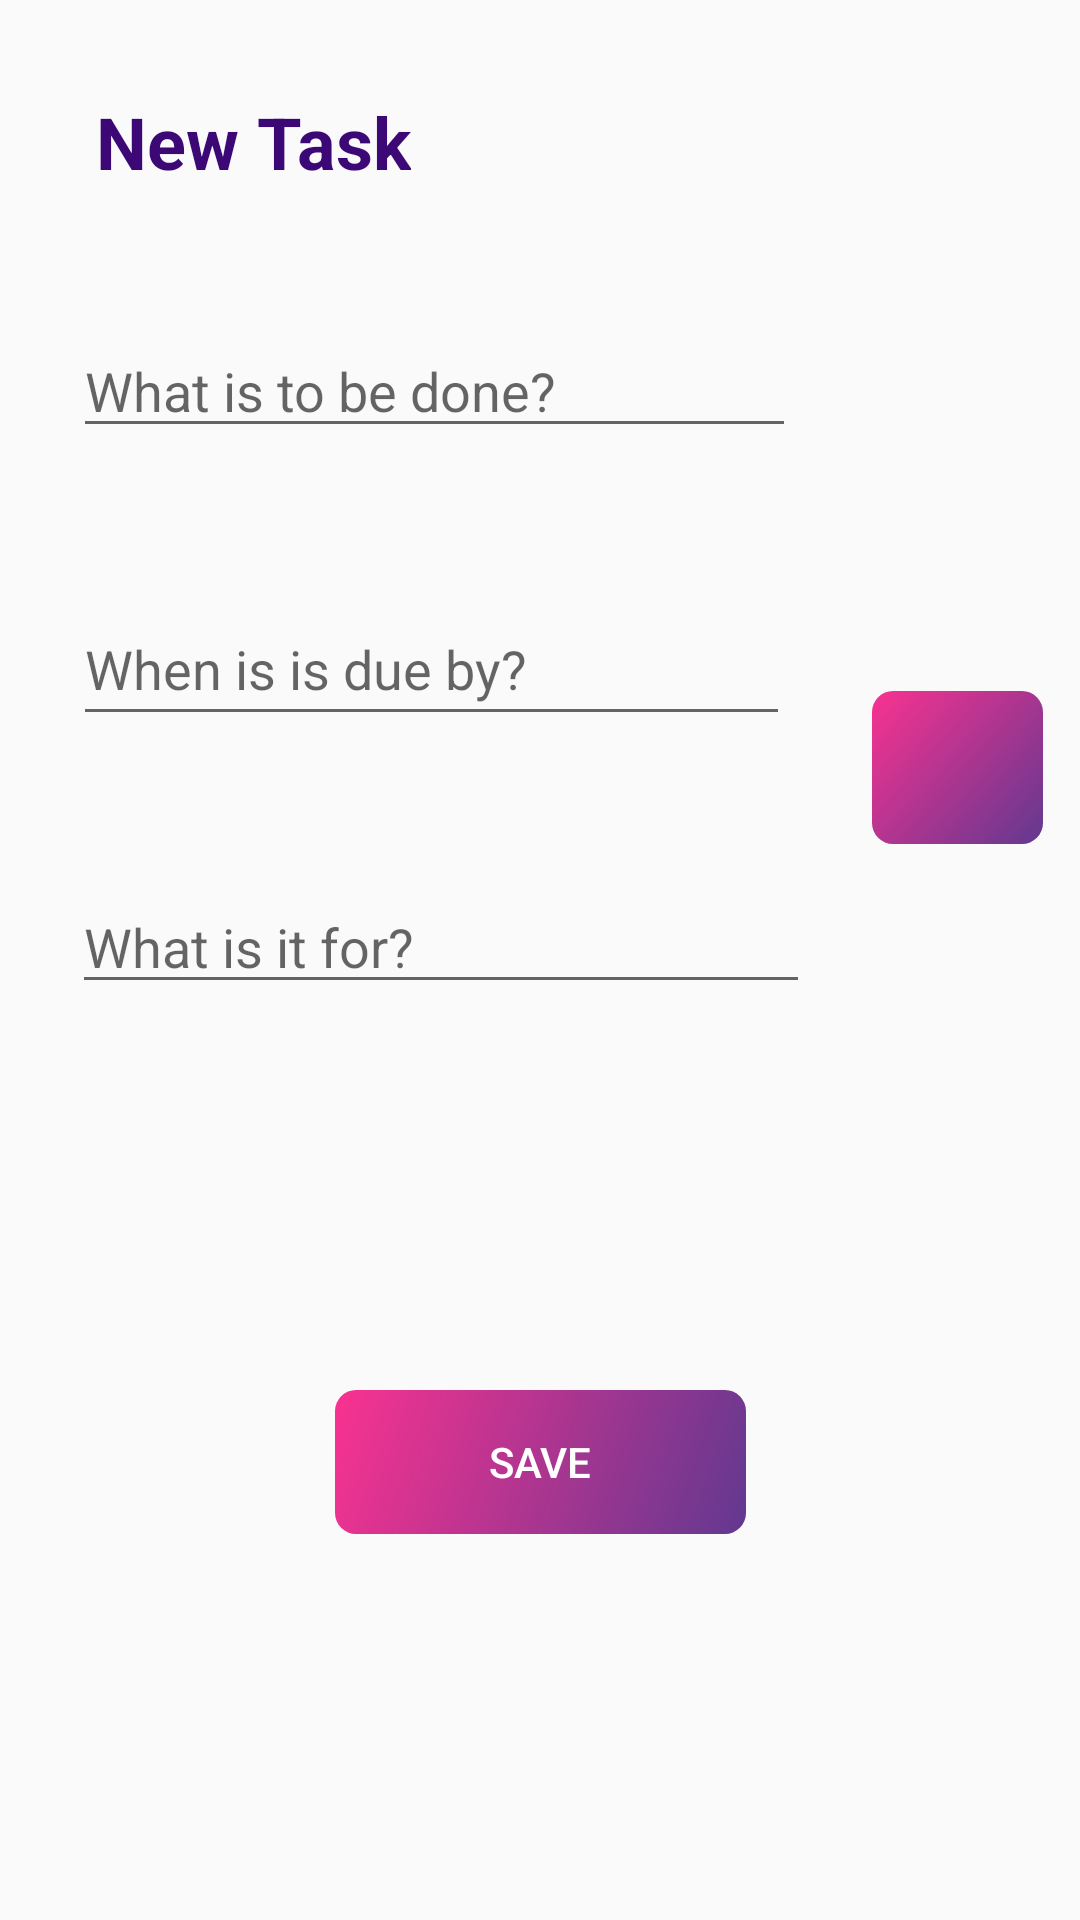

Write the Android layout XML for this screen, with the resource values it uses.
<!-- AndroidManifest.xml: application theme AppTheme -->
<!-- res/layout/fragment_save_task.xml -->
<FrameLayout xmlns:android="http://schemas.android.com/apk/res/android"
    xmlns:app="http://schemas.android.com/apk/res-auto"
    xmlns:tools="http://schemas.android.com/tools"
    android:layout_width="match_parent"
    android:layout_height="match_parent"
    tools:context="com.technology.olympian.finite.Activity.SaveTaskFragment">

    

    <android.support.constraint.ConstraintLayout
        android:layout_width="match_parent"
        android:layout_height="match_parent">

        <EditText
            android:id="@+id/taskText"
            android:layout_width="241dp"
            android:layout_height="wrap_content"
            android:layout_marginEnd="8dp"
            android:layout_marginStart="8dp"
            android:layout_marginTop="108dp"
            android:hint="What is to be done?"
            android:singleLine="true"
            android:textAlignment="viewStart"
            app:layout_constraintEnd_toEndOf="parent"
            app:layout_constraintHorizontal_bias="0.157"
            app:layout_constraintStart_toStartOf="parent"
            app:layout_constraintTop_toTopOf="parent" />

        <EditText
            android:id="@+id/dateText"
            android:layout_width="239dp"
            android:layout_height="48dp"
            android:layout_marginEnd="8dp"
            android:layout_marginStart="8dp"
            android:layout_marginTop="48dp"
            android:hint="When is is due by?"
            app:layout_constraintEnd_toEndOf="parent"
            app:layout_constraintHorizontal_bias="0.155"
            app:layout_constraintStart_toStartOf="parent"
            app:layout_constraintTop_toBottomOf="@+id/taskText" />

        <EditText
            android:id="@+id/assignedByText"
            android:layout_width="246dp"
            android:layout_height="wrap_content"
            android:layout_marginEnd="8dp"
            android:layout_marginStart="8dp"
            android:layout_marginTop="48dp"
            android:hint="What is it for?"
            app:layout_constraintEnd_toEndOf="parent"
            app:layout_constraintHorizontal_bias="0.163"
            app:layout_constraintStart_toStartOf="parent"
            app:layout_constraintTop_toBottomOf="@+id/dateText" />

        <ImageButton
            android:id="@+id/calendarBtn"
            android:layout_width="57dp"
            android:layout_height="51dp"
            android:layout_marginBottom="8dp"
            android:layout_marginEnd="8dp"
            android:layout_marginStart="8dp"
            android:layout_marginTop="8dp"
            android:background="@drawable/grad"

            android:src="@drawable/ic_calendar_24dp"
            app:layout_constraintBottom_toBottomOf="parent"
            app:layout_constraintEnd_toEndOf="parent"
            app:layout_constraintHorizontal_bias="0.818"
            app:layout_constraintStart_toEndOf="@+id/dateText"
            app:layout_constraintTop_toTopOf="parent"
            app:layout_constraintVertical_bias="0.388" />

        <Button
            android:id="@+id/saveBtn"
            android:layout_width="137dp"
            android:layout_height="wrap_content"
            android:layout_marginBottom="8dp"
            android:layout_marginEnd="8dp"
            android:layout_marginStart="8dp"
            android:layout_marginTop="8dp"
            android:background="@drawable/grad"
            android:text="Save"
            android:textColor="@android:color/background_light"
            app:layout_constraintBottom_toBottomOf="parent"
            app:layout_constraintEnd_toEndOf="parent"
            app:layout_constraintStart_toStartOf="parent"
            app:layout_constraintTop_toBottomOf="@+id/assignedByText" />

        <TextView
            android:id="@+id/textView2"
            android:layout_width="wrap_content"
            android:layout_height="wrap_content"
            android:layout_marginBottom="8dp"
            android:layout_marginEnd="8dp"
            android:layout_marginStart="8dp"
            android:layout_marginTop="8dp"
            android:text="New Task"
            android:textColor="#3c0876"
            android:textSize="24sp"
            android:textStyle="bold"
            app:layout_constraintBottom_toTopOf="@+id/taskText"
            app:layout_constraintEnd_toEndOf="parent"
            app:layout_constraintHorizontal_bias="0.1"
            app:layout_constraintStart_toStartOf="parent"
            app:layout_constraintTop_toTopOf="parent"
            app:layout_constraintVertical_bias="0.383" />

    </android.support.constraint.ConstraintLayout>
</FrameLayout>
<!-- resources referenced by this layout -->
<resources>
  <!-- drawable grad (drawable) -->
  <?xml version="1.0" encoding="utf-8"?>
  <shape xmlns:android="http://schemas.android.com/apk/res/android">
  
      <gradient android:startColor="#cc3c0876" android:endColor="#ccf90076" android:angle="135"/>
      <corners android:radius="7dp"/>
  
  </shape>
  <style name="AppTheme" parent="Theme.AppCompat.Light.NoActionBar">
          
          <item name="colorPrimary">@color/colorPrimary</item>
          <item name="colorPrimaryDark">@color/colorPrimaryDark</item>
          <item name="colorAccent">#3c0876</item>
      </style>
  <!-- not gathered from this repository: default colours our renderer supplied (Android Studio template values) -->
  <color name="colorPrimary">#FF6200EE</color>
  <color name="colorPrimaryDark">#FF3700B3</color>
</resources>
